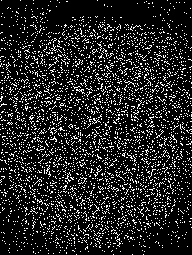

Data behind this chart, as committed beside it:
1, -1, 0, 0, 0, 0, 0, 0, 2, 0, 0, 0, 0, 1, 0, 0, 2, 0, 0, 0, -1, 0, 0, 0
0, 0, 0, 0, 0, 0, 0, 0, 0, 0, 0, 0, 0, 0, 0, 0, 0, 0, 0, 0, 0, 0, 0, 0
0, 0, 0, 0, 0, 0, 0, 0, 0, 0, 0, 0, 0, 0, 0, 0, 0, 0, 0, 0, 0, 0, 0, 0
0, 0, 0, 0, 0, 0, 0, 0, 0, 0, 0, 0, 0, 0, 0, 0, 0, 0, 0, 0, 0, 0, 0, 0
0, 0, 0, 0, 0, 0, 0, 0, 0, 0, 0, 0, 1, 0, 0, 0, 0, 1, 0, 0, 0, 0, 0, 0
0, 0, 0, 0, 0, 0, 0, 0, 0, 0, 0, 0, 1, 0, 0, 0, 0, 0, 0, 0, 0, 0, 0, 0
0, 0, 0, 0, 0, 1, 0, 0, 0, 0, 0, 0, 0, 0, 0, 0, 0, 0, 0, 0, 0, 0, 0, 0
0, 0, 0, 0, 0, 0, 0, 0, -1, 0, 0, 0, 0, 0, 0, 0, 0, 0, 0, 0, 0, 0, 0, 0
2, 0, 0, 0, 1, 0, 0, -1, 4, 0, -1, 0, 0, 0, 1, 0, 3, 0, -1, 0, 1, 0, 0, 0
0, 0, 0, 0, 0, 0, 0, 0, 0, 0, 0, 1, 0, 0, 0, 0, 0, 0, 0, 0, 0, 0, 0, 0
0, 0, 0, 0, 0, 0, 0, 0, 0, 0, 0, 0, 0, 0, 1, 0, 0, 0, 0, 0, 0, 0, 0, 0
0, 0, 0, 0, 0, 0, 0, 0, 0, 0, 0, 0, -1, 0, 0, 0, -1, 0, 0, 0, 0, 0, 0, 0
1, 0, 0, 0, 0, 0, 0, 0, 0, 0, 0, 0, 0, 0, 0, 0, -1, -1, 0, 0, 0, 0, 0, 0
0, 0, -1, 0, 0, 0, 0, 0, 0, 0, 0, 0, 0, 0, 0, 1, 0, 0, -1, 0, 0, 0, 0, 0
0, 0, 0, 0, 0, 0, 0, 0, 0, 0, 0, 0, 0, 0, 0, 0, 0, 0, 0, 0, 0, 0, 0, 0
0, 0, 0, 0, 0, 0, 0, 0, 0, 0, 0, 0, 1, 0, 0, -1, 0, 0, 0, 0, 0, 0, 0, 0
2, -1, 0, 0, 0, 0, 0, 0, 3, 0, 0, 0, 0, 0, 0, 0, 4, -1, 0, 0, 0, 0, 0, 0
0, 0, 1, 0, -1, 0, 0, 0, 0, 0, 0, -1, 0, 0, 0, 0, 0, 0, 0, 0, 0, -1, 0, 0
0, 0, 0, 0, 0, 0, 0, 0, 0, 0, 0, 0, 0, 0, 1, 0, 0, 0, 0, 0, 0, 1, 0, 0
0, 0, 0, 0, 0, 0, 0, 0, 0, 0, 0, 0, 0, 0, 0, 0, 0, -1, 0, 0, 0, 0, 0, 0
0, 0, 0, 0, 0, 0, 0, 0, 0, 0, 0, 0, 0, 0, 0, 0, 0, 0, 0, 1, 0, 1, 0, 0
0, 0, 0, 0, 0, 0, 0, 0, 0, 0, 0, 0, 0, 0, 0, 0, -1, 0, 0, 0, 0, 0, 0, 0
0, 0, 0, 0, 0, 0, 0, 0, 0, 0, 0, 0, 1, 0, 0, 0, 0, 0, 0, 0, 0, 0, 0, 0
0, 0, 0, 0, 0, 0, 0, 1, 0, 0, 0, 0, 0, 0, 0, 0, 0, 0, 0, 0, 0, 1, 0, 0
2, -1, -1, 1, 0, 0, 0, 0, 4, 0, 0, 0, 0, 0, 0, 0, 4, -1, 0, 0, 0, 0, -1, 0
0, 0, 0, 0, 0, 0, 0, 0, 0, 0, 0, 0, 0, -1, 1, 0, 0, 0, 0, 0, 0, 0, 0, 0
0, 0, 0, 0, 0, 0, 0, 0, 0, -1, 0, 0, 0, 0, 0, 0, 0, 0, 0, 0, 1, 0, 0, 0
0, 0, 0, 0, 0, 0, 0, 0, 0, 0, 0, 1, 0, 0, 0, 0, 0, 0, 0, 0, 0, 0, 0, 0
0, 0, 0, 0, 0, 0, 0, 0, 1, 0, 0, 0, 0, 0, 0, 0, 0, 0, 0, 0, -1, 0, 1, 0
0, 0, 0, 0, 0, 0, 0, 0, 0, 0, 0, 0, 0, 0, 0, 0, 0, 0, 0, 0, 0, 0, 0, 0
0, 0, 0, 0, 0, 0, 0, 0, 1, 0, 0, 0, 0, 0, 0, 0, 0, 0, 0, 1, 0, 0, 0, 0
0, 0, 0, 0, 0, 0, 0, 0, 0, 0, 0, 0, 0, 0, 0, 0, 0, 0, 0, 0, 0, 0, 0, 0
3, -2, -1, 0, 0, 0, 0, 0, 5, 0, 0, 0, 0, 0, 0, 0, 5, 0, 0, 1, 0, 0, -1, -1
-1, 0, 0, 0, 0, 0, 0, 0, 0, 0, 0, 1, 1, 0, 0, 0, 0, 1, 0, 1, 0, 0, 0, 0
0, 0, 0, 0, 0, 0, 0, 0, 0, 0, 0, 0, 0, 0, 0, 0, 0, -1, 0, 0, 0, 0, 0, 0
0, 0, 0, 0, 0, 0, 0, 0, 0, 0, -1, -1, 0, 0, 0, 0, 0, 0, 0, 0, 1, 0, 0, 0
0, 0, 0, 0, 0, 0, 0, 0, 0, 0, 0, -1, 0, 0, 0, 0, 0, 0, 0, 0, 0, 0, 0, 0
0, 0, 0, 0, 0, -1, 0, 0, 0, 0, 0, 0, 0, 0, 0, 0, 0, 0, 0, -1, 0, 0, 0, 0
0, 0, 0, -1, 0, 1, 0, 0, 0, 0, 0, 0, 0, 0, 0, 0, 0, 0, 0, 0, 0, 0, 0, 0
0, -1, 0, 0, 0, 1, 0, 0, 0, 0, 0, 0, 0, 0, 0, 0, 0, 0, 0, 0, 0, 0, 0, 0
4, -1, -1, 0, -1, 0, 0, 1, 5, -1, -1, 0, 0, -1, 0, 0, 8, 0, 0, 0, 0, 0, 0, 0
0, 0, 0, 1, 0, 0, 0, 0, 0, 0, 0, 0, 0, 0, 0, 0, -2, 0, 0, 0, 1, 0, 1, 0
0, 0, 0, 0, 0, 0, 0, -1, 0, 0, 0, 0, 1, 0, 0, 1, 0, 0, 1, 0, -1, 0, 0, 0
0, 0, 0, 0, 0, -1, 1, 0, 0, 0, -1, 0, 0, 0, 0, 0, 0, 0, 0, 0, 0, 0, 0, 0
0, 0, 0, 0, 0, 0, 0, -1, 0, 0, 0, -1, 0, 0, 0, 1, 0, 0, -1, 0, 0, 1, -1, 0
0, 0, 0, 0, 0, 0, 0, 0, 0, -1, 0, 1, 0, 0, 0, 0, 0, 0, 0, 0, 0, 0, 0, 0
0, 0, 0, 0, 0, 0, 0, 0, 0, 0, 0, 0, 0, 0, 0, 0, 0, 0, 0, 0, 0, 0, 0, -1
0, 0, 0, 0, 0, 0, 0, 0, 0, 0, 0, 0, 0, 1, 0, 0, 0, 0, 0, 0, -1, 0, 0, 0
5, -2, -2, 1, -1, 0, 1, 1, 9, -2, 3, 1, 0, 0, 0, 1, 12, 2, 0, 0, 0, 0, -1, -2
0, 0, 0, 0, 0, -1, 1, 0, 0, 0, 0, 0, 0, 0, 0, -1, 0, 0, 0, 0, 2, 0, 0, 0
-1, 0, 0, 0, 0, 0, 0, 0, 0, 0, 0, -1, 0, 0, 0, 0, 0, 0, -1, 0, 0, 0, 0, 0
0, 0, 0, 0, 0, 0, 0, 0, 0, 0, 0, 0, 0, 0, 0, 0, 0, 0, -2, 0, -2, 0, 0, 0
0, 0, 0, 0, 0, 0, 0, 1, 0, 0, 0, 0, 0, 0, 0, 0, -1, 0, -1, 2, -1, 0, 0, 0
0, 0, 0, 0, 0, 0, 0, 0, 0, 0, 0, 0, 0, 0, 0, 0, 0, 1, 1, 0, 0, 1, 0, 1
0, 0, 0, 0, 0, 0, 1, 0, 0, 0, 0, -1, 0, 0, 0, 0, 0, 0, -1, 0, -1, 0, 0, 0
0, 0, 0, 0, 0, 0, 0, 0, 0, 0, 0, 0, 0, 0, 0, 0, 0, 0, 1, 0, -1, 0, 0, 1
5, -2, -1, -1, 0, 1, 0, 0, 9, 0, -1, 0, -1, 0, 0, 0, 11, 1, -2, -1, 0, 0, 0, 0
-1, 0, 1, 0, 1, -1, 0, 0, 0, 0, 0, 0, -1, -1, 0, 2, 1, 2, 0, 0, -1, 0, 0, 0
0, 0, 0, 0, 1, 0, 0, 0, 0, 0, 0, 0, 1, 0, 0, 0, 0, 0, 0, 0, 0, 0, 0, 0
-1, 0, 0, 1, 0, 0, 0, 0, -1, 1, 1, 1, 1, 0, -1, 0, 1, -1, 0, 0, 0, 0, 0, 1
0, 0, 0, 1, -1, 0, 0, 0, 1, 0, 0, 0, 0, 0, 0, -1, 0, 0, 0, 0, 0, 2, 0, 0
... 194 more rows
